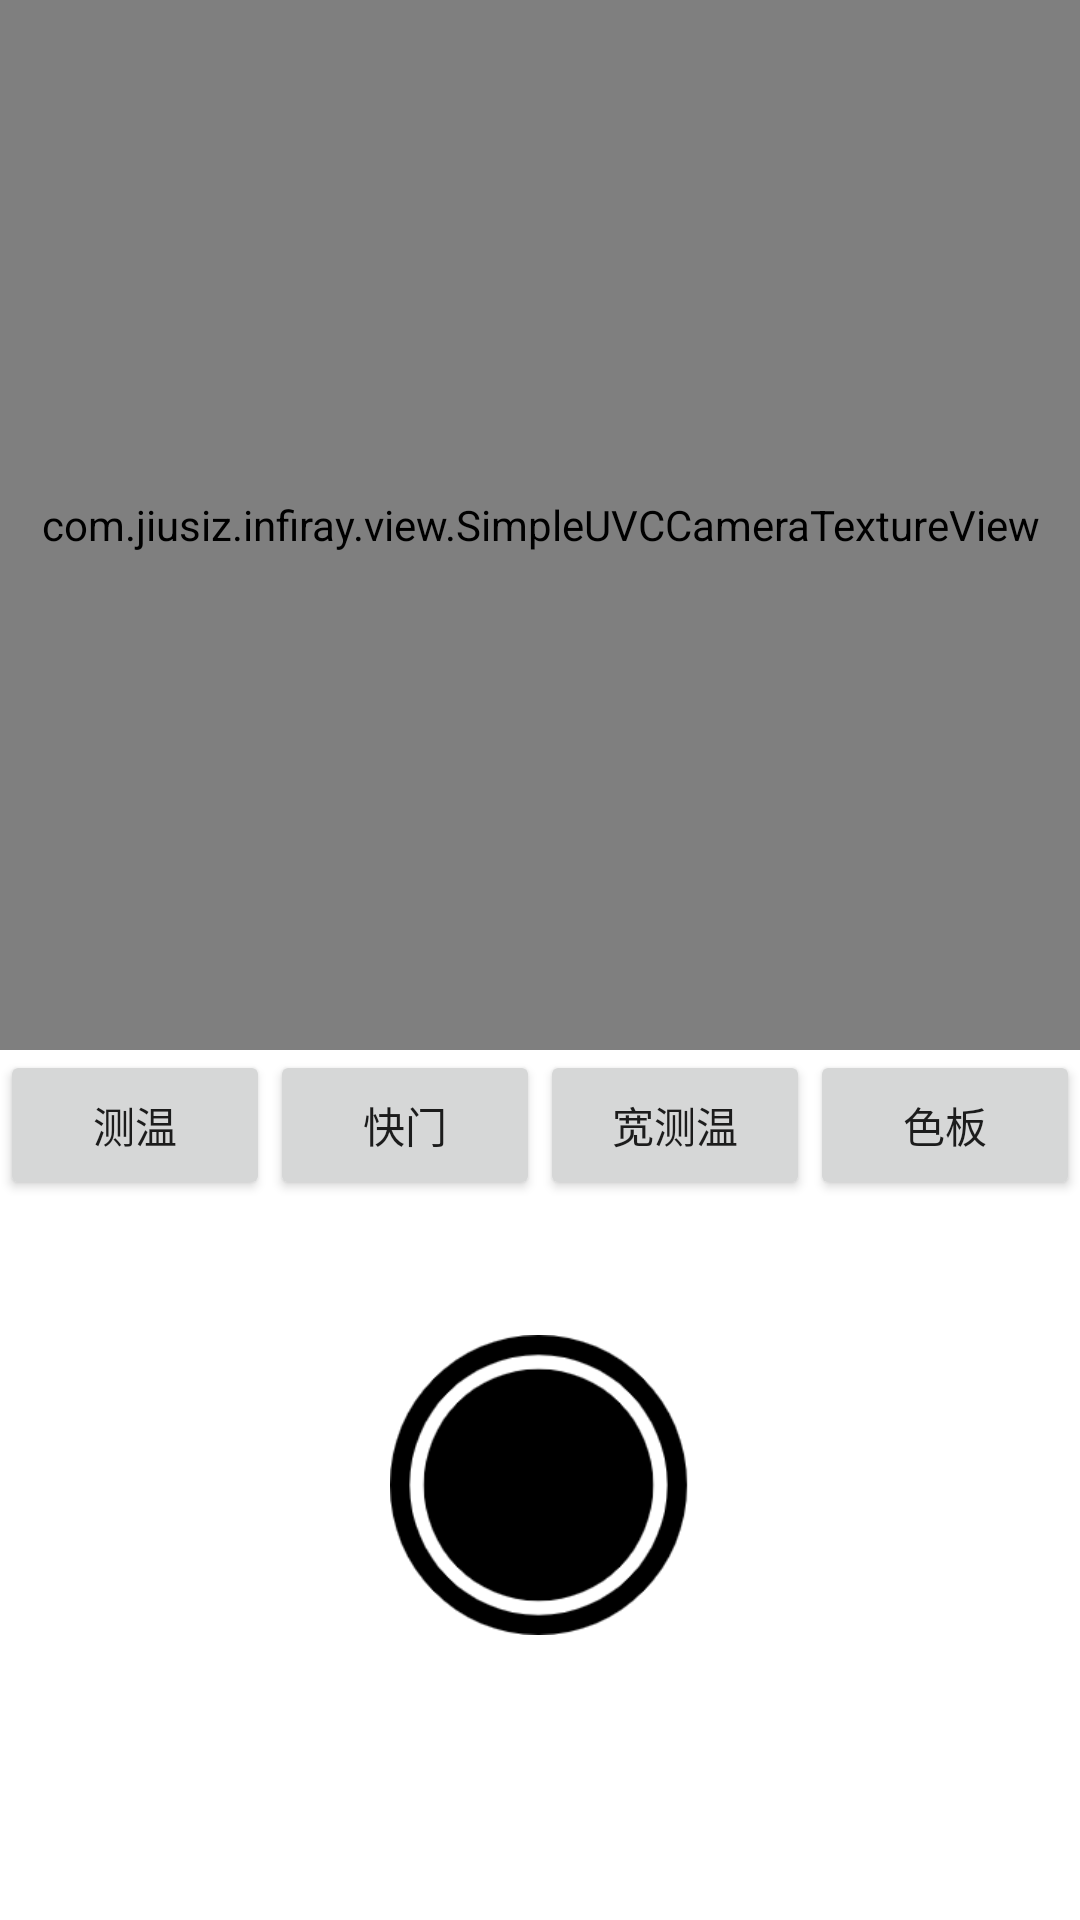

Reconstruct the res/layout file that produces this screen, plus the resources it refers to.
<!-- AndroidManifest.xml: application theme Theme.Infiray -->
<!-- res/layout/activity_infi_ray.xml -->
<?xml version="1.0" encoding="utf-8"?>
<androidx.constraintlayout.widget.ConstraintLayout xmlns:android="http://schemas.android.com/apk/res/android"
    xmlns:app="http://schemas.android.com/apk/res-auto"
    xmlns:tools="http://schemas.android.com/tools"
    android:layout_width="match_parent"
    android:layout_height="match_parent"
    android:background="@color/white"
    tools:context=".InfiRayActivity">

    <RelativeLayout
        android:id="@+id/showQY"
        android:layout_width="match_parent"
        android:layout_height="350dp"
        android:layout_alignParentEnd="true"
        app:layout_constraintStart_toEndOf="parent"
        app:layout_constraintStart_toStartOf="parent"
        app:layout_constraintTop_toTopOf="parent">

        <com.example.infiray.view.SimpleUVCCameraTextureView
            android:id="@+id/camera_preview"
            android:layout_width="match_parent"
            android:layout_height="350dp" />

        <TextureView
            android:id="@+id/temp_view"
            android:layout_width="match_parent"
            android:layout_height="350dp" />

    </RelativeLayout>

    <Button
        android:id="@+id/camera_button"
        android:layout_width="0dp"
        android:layout_height="50dp"
        android:text="测温"
        app:layout_constraintEnd_toStartOf="@id/shut_button"
        app:layout_constraintStart_toStartOf="parent"
        app:layout_constraintTop_toBottomOf="@+id/showQY" />

    <Button
        android:id="@+id/shut_button"
        android:layout_width="0dp"
        android:layout_height="50dp"
        android:text="快门"
        app:layout_constraintEnd_toStartOf="@id/range_button"
        app:layout_constraintStart_toEndOf="@+id/camera_button"
        app:layout_constraintTop_toBottomOf="@+id/showQY" />

    <Button
        android:id="@+id/range_button"
        android:layout_width="0dp"
        android:layout_height="50dp"
        android:scaleType="centerCrop"
        android:text="宽测温"
        app:layout_constraintEnd_toStartOf="@id/color_button"
        app:layout_constraintStart_toEndOf="@+id/shut_button"
        app:layout_constraintTop_toBottomOf="@+id/showQY" />

    <Button
        android:id="@+id/color_button"
        android:layout_width="0dp"
        android:layout_height="50dp"
        android:text="色板"
        app:layout_constraintEnd_toEndOf="parent"
        app:layout_constraintStart_toEndOf="@+id/range_button"
        app:layout_constraintTop_toBottomOf="@+id/showQY" />

    <Button
        android:id="@+id/getcapture_button"
        android:layout_width="100dp"
        android:layout_height="100dp"
        android:background="@drawable/tacke_picture"
        android:text="拍照"
        app:layout_constraintBottom_toBottomOf="parent"
        app:layout_constraintEnd_toEndOf="parent"
        app:layout_constraintStart_toStartOf="parent"
        app:layout_constraintTop_toBottomOf="@+id/showQY" />

</androidx.constraintlayout.widget.ConstraintLayout>
<!-- resources referenced by this layout -->
<resources>
  <!-- drawable tacke_picture: png bitmap (drawable, 7913 bytes) -->
  <style name="Theme.Infiray" parent="Theme.MaterialComponents.DayNight.DarkActionBar">
          
          <item name="colorPrimary">@color/purple_500</item>
          <item name="colorPrimaryVariant">@color/purple_700</item>
          <item name="colorOnPrimary">@color/white</item>
          
          <item name="colorSecondary">@color/teal_200</item>
          <item name="colorSecondaryVariant">@color/teal_700</item>
          <item name="colorOnSecondary">@color/black</item>
          
          <item name="android:statusBarColor">?attr/colorPrimaryVariant</item>
          
      </style>
  <!-- not gathered from this repository: default colours our renderer supplied (Android Studio template values) -->
  <color name="purple_500">#FF6200EE</color>
  <color name="purple_700">#FF3700B3</color>
  <color name="teal_200">#FF03DAC5</color>
  <color name="teal_700">#FF018786</color>
  <color name="black">#FF000000</color>
  <color name="white">#FFFFFFFF</color>
</resources>
